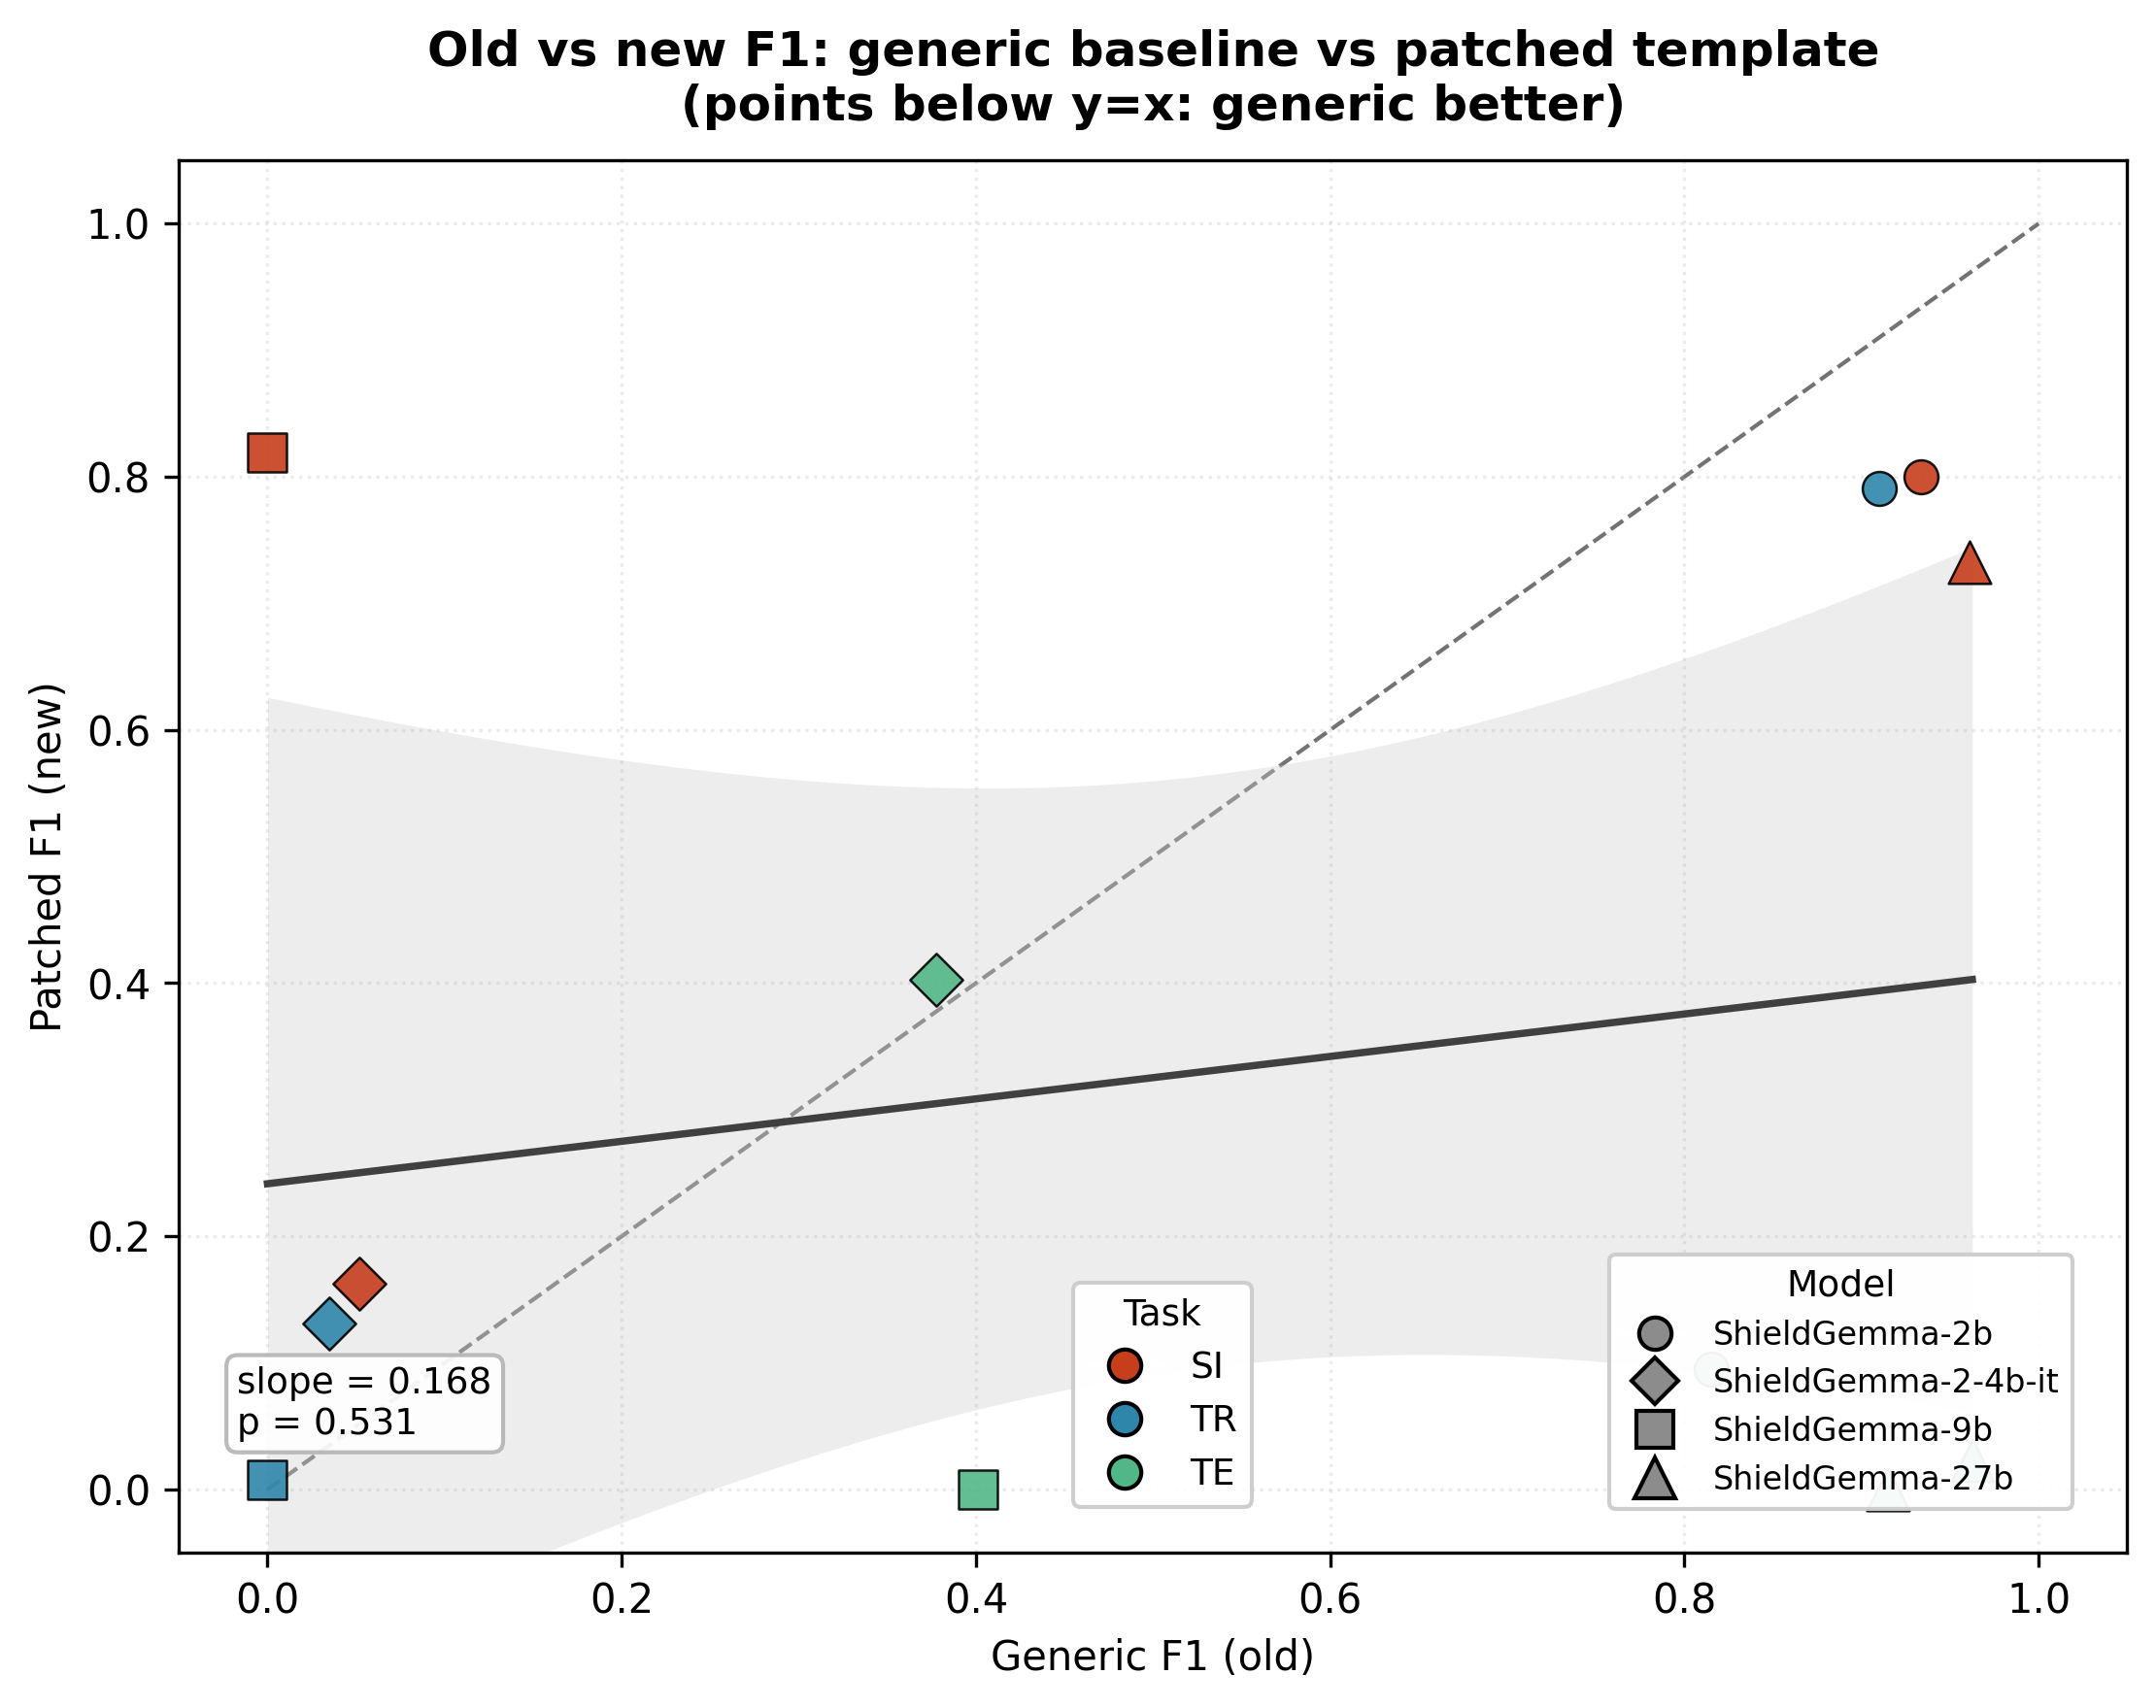

Data behind this chart, as committed beside it:
task, model_size, metric, delta, generic, patched, ols_slope, ols_intercept, ols_r, ols_p, ols_stderr
SI, 2b, f1_score, -0.1333, 0.9333, 0.8, 0.1676, 0.2415, 0.2012, 0.5307, 0.2581
SI, 9b, f1_score, 0.8189, 0.0, 0.8189, 0.1676, 0.2415, 0.2012, 0.5307, 0.2581
SI, 27b, f1_score, -0.2286, 0.961, 0.7324, 0.1676, 0.2415, 0.2012, 0.5307, 0.2581
TR, 2b, f1_score, -0.1194, 0.9101, 0.7906, 0.1676, 0.2415, 0.2012, 0.5307, 0.2581
TR, 9b, f1_score, 0.007663, 0.0, 0.007663, 0.1676, 0.2415, 0.2012, 0.5307, 0.2581
TR, 27b, f1_score, -0.9397, 0.9625, 0.02281, 0.1676, 0.2415, 0.2012, 0.5307, 0.2581
TE, 2b, f1_score, -0.72, 0.8153, 0.09524, 0.1676, 0.2415, 0.2012, 0.5307, 0.2581
TE, 9b, f1_score, -0.401, 0.401, 0.0, 0.1676, 0.2415, 0.2012, 0.5307, 0.2581
TE, 27b, f1_score, -0.9147, 0.9147, 0.0, 0.1676, 0.2415, 0.2012, 0.5307, 0.2581
SI, 4b-it, f1_score, 0.1106, 0.05208, 0.1627, 0.1676, 0.2415, 0.2012, 0.5307, 0.2581
TR, 4b-it, f1_score, 0.09669, 0.03478, 0.1315, 0.1676, 0.2415, 0.2012, 0.5307, 0.2581
TE, 4b-it, f1_score, 0.02536, 0.3776, 0.403, 0.1676, 0.2415, 0.2012, 0.5307, 0.2581
